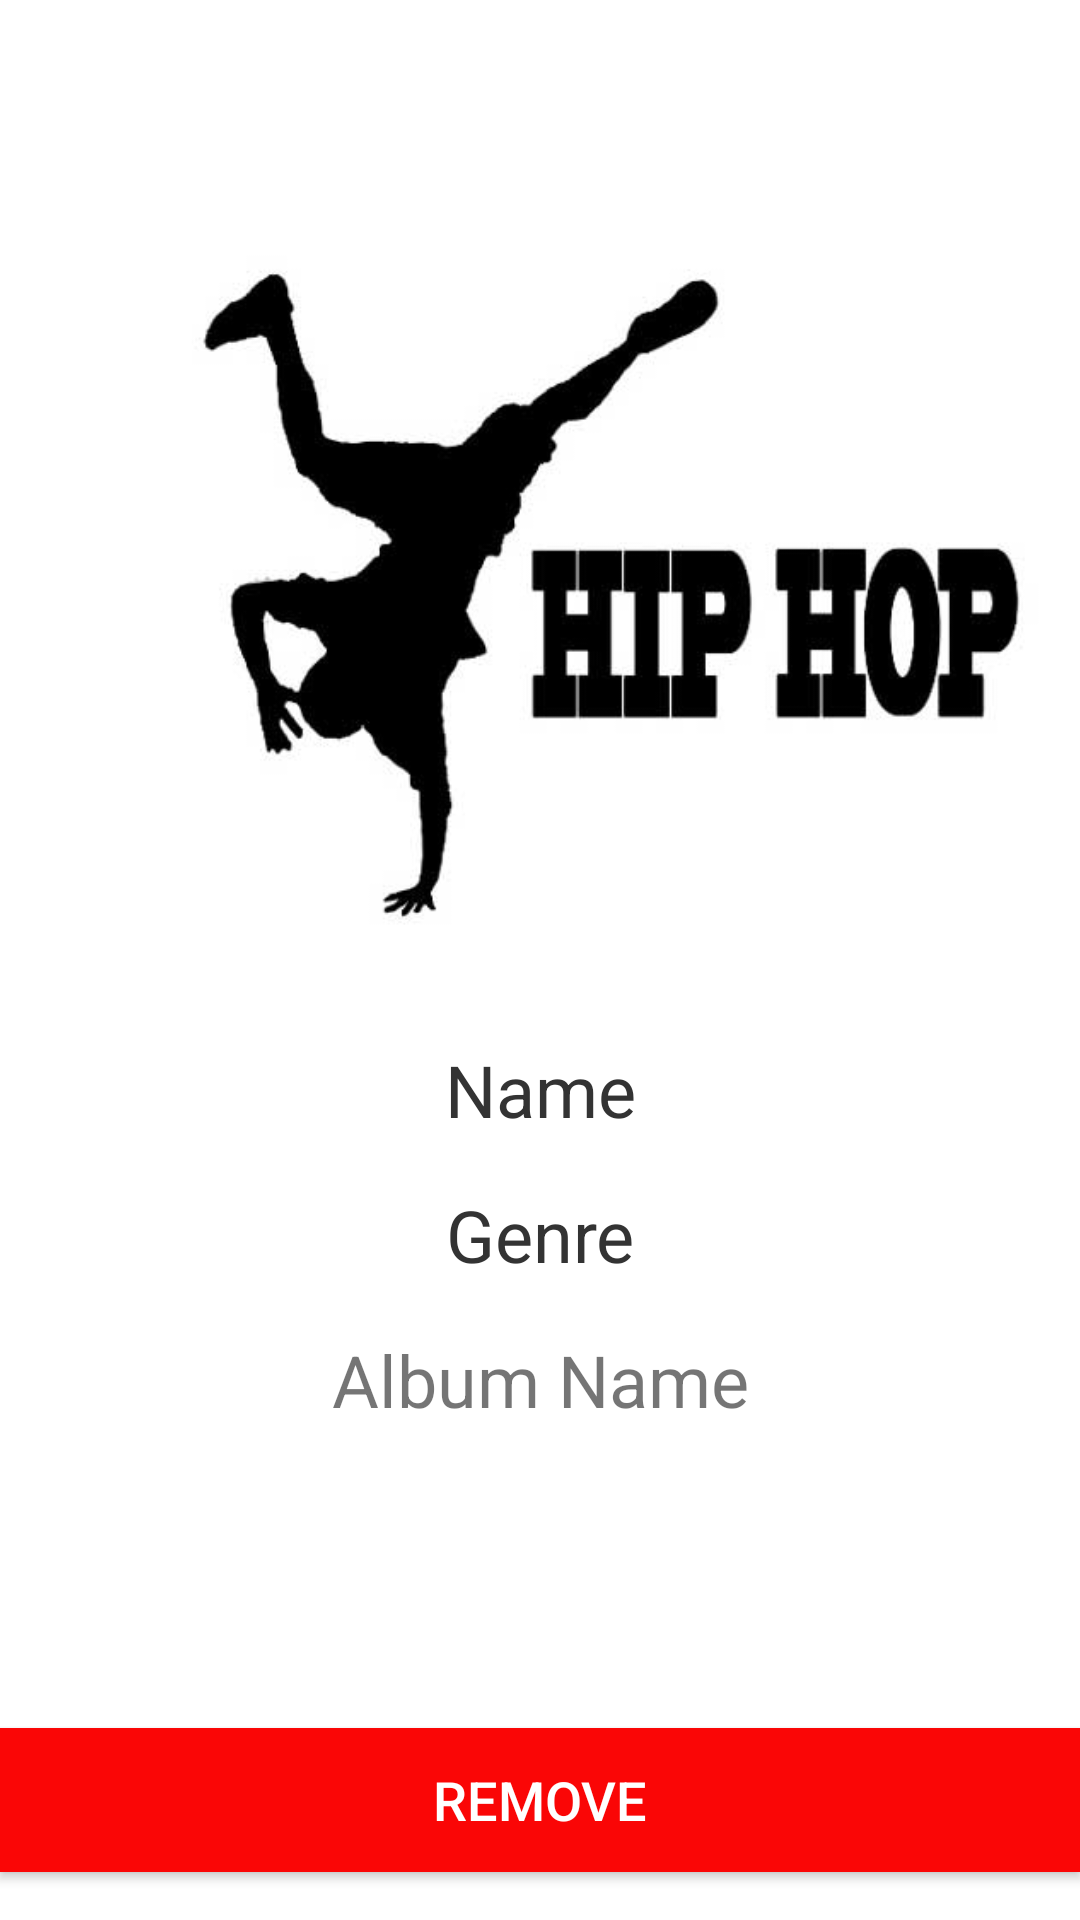

Reconstruct the res/layout file that produces this screen, plus the resources it refers to.
<!-- AndroidManifest.xml: application theme Theme.Admin_music_player_g6 -->
<!-- res/layout/activity_detail_track.xml -->
<?xml version="1.0" encoding="utf-8"?>
<androidx.constraintlayout.widget.ConstraintLayout xmlns:android="http://schemas.android.com/apk/res/android"
    xmlns:app="http://schemas.android.com/apk/res-auto"
    xmlns:tools="http://schemas.android.com/tools"
    android:layout_width="match_parent"
    android:layout_height="match_parent"
    tools:context=".Activity.Genre.EditGenreActivity">

    <ImageButton
        android:id="@+id/backTrack3"
        android:layout_width="35dp"
        android:layout_height="35dp"
        android:layout_marginStart="16dp"
        android:layout_marginTop="16dp"
        android:background="@color/white"
        app:layout_constraintStart_toStartOf="parent"
        app:layout_constraintTop_toTopOf="parent"
        app:srcCompat="@drawable/ic_arrow_back" />

    <ImageView
        android:id="@+id/ImageView_imageTrack"
        android:layout_width="0dp"
        android:layout_height="256dp"
        android:layout_marginTop="16dp"
        android:adjustViewBounds="true"
        app:layout_constraintEnd_toEndOf="parent"
        app:layout_constraintStart_toStartOf="parent"
        app:layout_constraintTop_toBottomOf="@+id/backTrack3"
        app:srcCompat="@drawable/hip_hop" />

    <TextView
        android:id="@+id/TextView_TrackName"
        android:layout_width="wrap_content"
        android:layout_height="wrap_content"
        android:layout_marginTop="24dp"
        android:inputType="text"
        android:text="Name"
        android:textColor="#333333"
        android:textSize="24sp"
        app:layout_constraintEnd_toEndOf="parent"
        app:layout_constraintStart_toStartOf="parent"
        app:layout_constraintTop_toBottomOf="@+id/ImageView_imageTrack" />

    <TextView
        android:id="@+id/textView_TrackGenre"
        android:layout_width="wrap_content"
        android:layout_height="wrap_content"
        android:layout_marginTop="16dp"
        android:inputType="text"
        android:text="Genre"
        android:textColor="#333333"
        android:textSize="24sp"
        app:layout_constraintEnd_toEndOf="@+id/TextView_TrackName"
        app:layout_constraintStart_toStartOf="@+id/TextView_TrackName"
        app:layout_constraintTop_toBottomOf="@+id/TextView_TrackName" />


    <TextView
        android:id="@+id/textView_TrackAlbum"
        android:layout_width="wrap_content"
        android:layout_height="wrap_content"
        android:layout_marginTop="16dp"
        android:inputType="text"
        android:text="Album Name"
        android:textSize="24sp"
        app:layout_constraintEnd_toEndOf="@+id/textView_TrackGenre"
        app:layout_constraintStart_toStartOf="@+id/textView_TrackGenre"
        app:layout_constraintTop_toBottomOf="@+id/textView_TrackGenre" />

    <androidx.appcompat.widget.AppCompatButton
        android:id="@+id/btn_delete3"
        android:layout_width="0dp"
        android:layout_height="wrap_content"
        android:layout_marginBottom="16dp"

        android:background="@color/red"
        android:text="Remove"
        android:textColor="@color/white"
        android:textSize="18sp"
        app:layout_constraintBottom_toBottomOf="parent"
        app:layout_constraintEnd_toEndOf="parent"
        app:layout_constraintStart_toStartOf="parent" />

    <TextView
        android:id="@+id/textView_ArtistName"
        android:layout_width="wrap_content"
        android:layout_height="wrap_content"
        android:layout_marginTop="24dp"
        android:text=""
        android:textSize="24sp"
        app:layout_constraintEnd_toEndOf="@+id/textView_TrackAlbum"
        app:layout_constraintStart_toStartOf="@+id/textView_TrackAlbum"
        app:layout_constraintTop_toBottomOf="@+id/textView_TrackAlbum" />



</androidx.constraintlayout.widget.ConstraintLayout>
<!-- resources referenced by this layout -->
<resources>
  <color name="red">#FA0606</color>
  <color name="white">#FFFFFFFF</color>
  <!-- drawable hip_hop: jpg bitmap (drawable, 15790 bytes) -->
  <style name="Theme.Admin_music_player_g6" parent="Theme.MaterialComponents.DayNight.NoActionBar">
          
          <item name="colorPrimary">@color/purple_500</item>
          <item name="colorPrimaryVariant">@color/purple_700</item>
          <item name="colorOnPrimary">@color/white</item>
          
          <item name="colorSecondary">@color/teal_200</item>
          <item name="colorSecondaryVariant">@color/teal_700</item>
          <item name="colorOnSecondary">@color/black</item>
          
          <item name="android:statusBarColor" tools:targetApi="l">?attr/colorPrimaryVariant</item>
          
          <item name="windowActionBar">false</item>
          <item name="windowNoTitle">true</item>
      </style>
  <color name="purple_500">#FF6200EE</color>
  <color name="purple_700">#FF3700B3</color>
  <color name="teal_200">#FF03DAC5</color>
  <color name="teal_700">#FF018786</color>
  <color name="black">#FF000000</color>
</resources>
